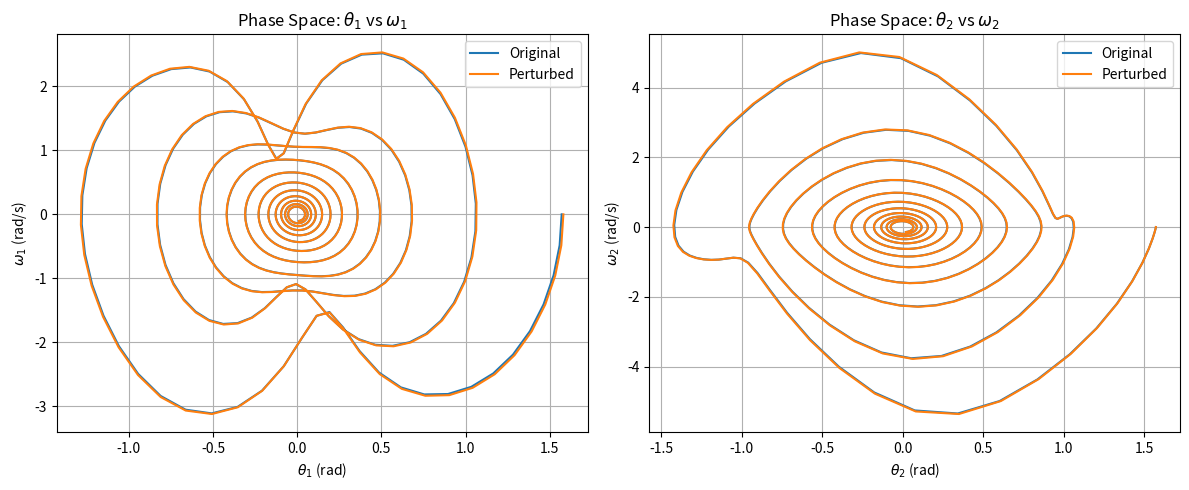

This chart was generated by the following Python code:
import numpy as np
import matplotlib.pyplot as plt
from scipy.integrate import solve_ivp

g = 9.81 # Constants
L1 = L2 = 1.0
m1 = m2 = 1.0
t_max = 30 # Time parameters
dt = 0.05
b1 = b2 = 0.5
t_eval = np.arange(0, t_max, dt)

def deriv(t, y):
    theta1, omega1, theta2, omega2 = y
    delta = theta1 - theta2
    M11 = (m1 + m2) * L1  # Mass matrix
    M12 = m2 * L2 * np.cos(delta)
    M21 = L1 * np.cos(delta)
    M22 = L2

    # Right-hand side (forcing terms)
    RHS1 = -m2 * L2 * omega2**2 * np.sin(delta) - (m1 + m2) * g * np.sin(theta1) - b1*omega1
    RHS2 = L1 * omega1**2 * np.sin(delta) - g * np.sin(theta2) - b2*omega2
    M = np.array([[M11, M12], [M21, M22]])
    RHS = np.array([RHS1, RHS2])
    accel = np.linalg.solve(M, RHS)  # Solve the 2x2 linear system

    domega1, domega2 = accel
    return omega1, domega1, omega2, domega2

y0_1 = [np.pi / 2, 0, np.pi / 2, 0] # Initial conditions
y0_2 = [np.pi / 2 + 0.01, 0, np.pi / 2, 0]

sol1 = solve_ivp(deriv, [0, t_max], y0_1, t_eval=t_eval, rtol=1e-10, atol=1e-10) # Solve ODEs
sol2 = solve_ivp(deriv, [0, t_max], y0_2, t_eval=t_eval, rtol=1e-10, atol=1e-10)

# SAME

# Extract θ and ω
theta1_1, omega1_1 = sol1.y[0], sol1.y[1]
theta2_1, omega2_1 = sol1.y[2], sol1.y[3]

theta1_2, omega1_2 = sol2.y[0], sol2.y[1]
theta2_2, omega2_2 = sol2.y[2], sol2.y[3]

# Plot phase space
plt.figure(figsize=(12, 5))

# θ1 vs ω1
plt.subplot(1, 2, 1)
plt.plot(theta1_1, omega1_1, label='Original')
plt.plot(theta1_2, omega1_2, label='Perturbed')
plt.xlabel(r'$\theta_1$ (rad)')
plt.ylabel(r'$\omega_1$ (rad/s)')
plt.title('Phase Space: $\\theta_1$ vs $\\omega_1$')
plt.grid(True)
plt.legend()

# θ2 vs ω2
plt.subplot(1, 2, 2)
plt.plot(theta2_1, omega2_1, label='Original')
plt.plot(theta2_2, omega2_2, label='Perturbed')
plt.xlabel(r'$\theta_2$ (rad)')
plt.ylabel(r'$\omega_2$ (rad/s)')
plt.title('Phase Space: $\\theta_2$ vs $\\omega_2$')
plt.grid(True)
plt.legend()

plt.tight_layout()
plt.show()
